Dataset: split_dataset (GitHub, naitripanchal/Rice_Crop_Disease_Detection_using_Hybrid_CNN-VIT_Aproach). Classes: brown spot fungal disease, damaged by pests, downy mildew fungal disease, hispa pest damage, leaf streak bacterial disease, leaf blight bacterial disease, tungro viral disease.

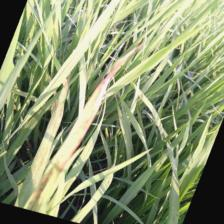
Label: leaf streak bacterial disease

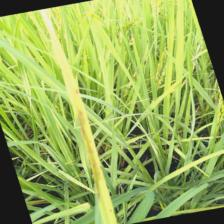
Label: brown spot fungal disease

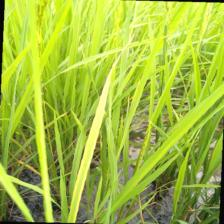
Label: tungro viral disease

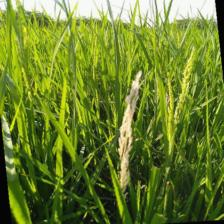
Label: damaged by pests

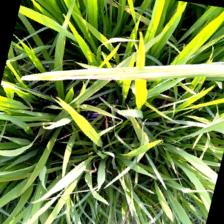
Label: leaf blight bacterial disease

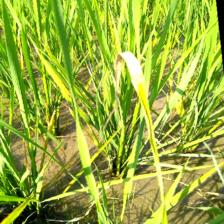
Label: downy mildew fungal disease
